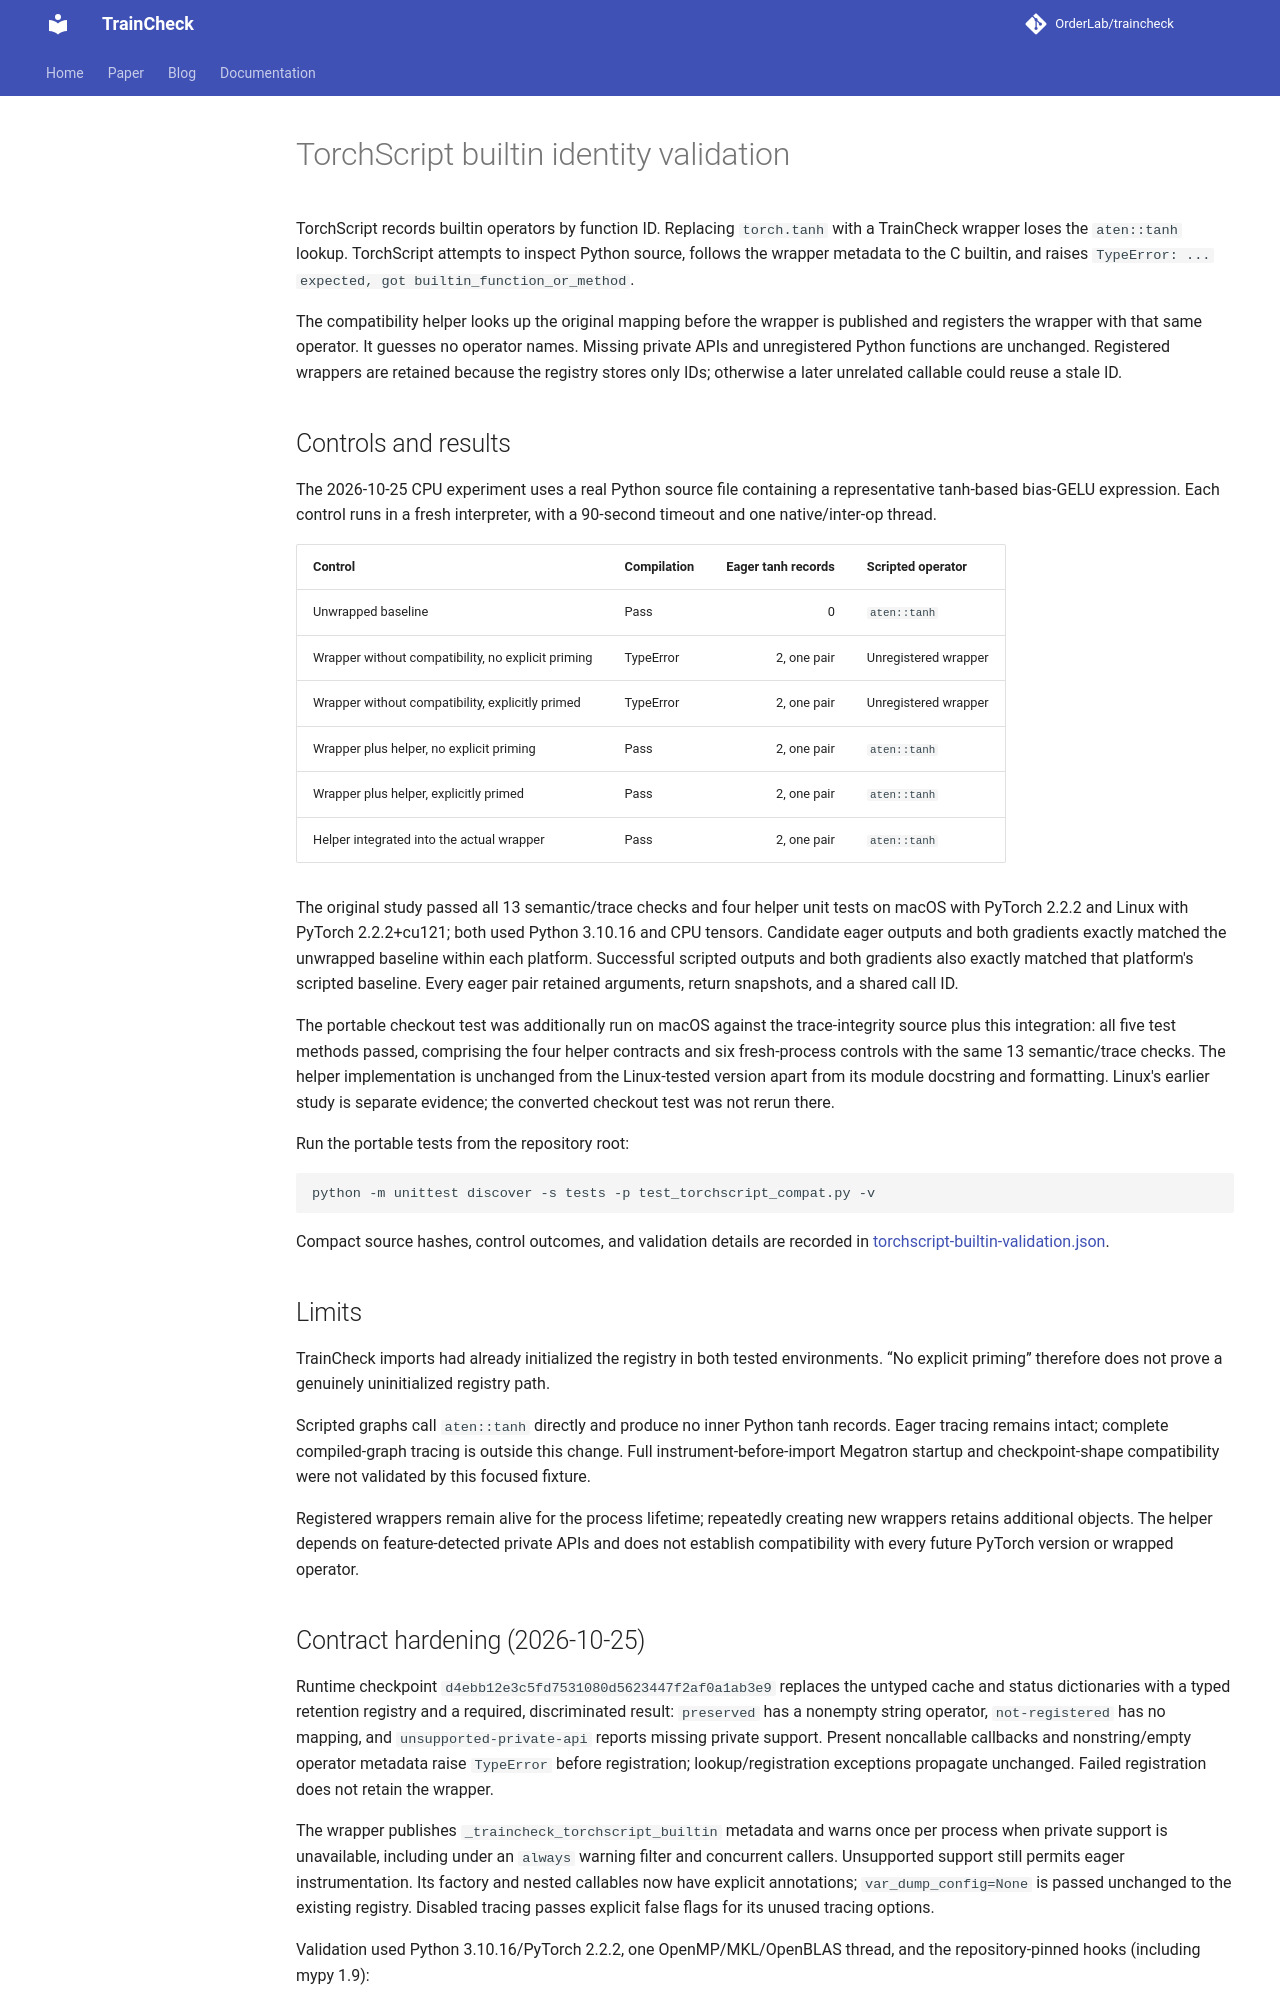

repository: OrderLab/TrainCheck · page: experiments/torchscript-builtin-validation/index.html · generator: mkdocs

# TorchScript builtin identity validation

TorchScript records builtin operators by function ID. Replacing `torch.tanh` with a TrainCheck wrapper loses the `aten::tanh` lookup. TorchScript attempts to inspect Python source, follows the wrapper metadata to the C builtin, and raises `TypeError: ... expected, got builtin_function_or_method`.

The compatibility helper looks up the original mapping before the wrapper is published and registers the wrapper with that same operator. It guesses no operator names. Missing private APIs and unregistered Python functions are unchanged. Registered wrappers are retained because the registry stores only IDs; otherwise a later unrelated callable could reuse a stale ID.

## Controls and results

The 2026-10-25 CPU experiment uses a real Python source file containing a representative tanh-based bias-GELU expression. Each control runs in a fresh interpreter, with a 90-second timeout and one native/inter-op thread.

| Control | Compilation | Eager tanh records | Scripted operator |
|---|---|---:|---|
| Unwrapped baseline | Pass | 0 | `aten::tanh` |
| Wrapper without compatibility, no explicit priming | TypeError | 2, one pair | Unregistered wrapper |
| Wrapper without compatibility, explicitly primed | TypeError | 2, one pair | Unregistered wrapper |
| Wrapper plus helper, no explicit priming | Pass | 2, one pair | `aten::tanh` |
| Wrapper plus helper, explicitly primed | Pass | 2, one pair | `aten::tanh` |
| Helper integrated into the actual wrapper | Pass | 2, one pair | `aten::tanh` |

The original study passed all 13 semantic/trace checks and four helper unit tests on macOS with PyTorch 2.2.2 and Linux with PyTorch 2.2.2+cu121; both used Python 3.10.16 and CPU tensors. Candidate eager outputs and both gradients exactly matched the unwrapped baseline within each platform. Successful scripted outputs and both gradients also exactly matched that platform's scripted baseline. Every eager pair retained arguments, return snapshots, and a shared call ID.

The portable checkout test was additionally run on macOS against the trace-integrity source plus this integration: all five test methods passed, comprising the four helper contracts and six fresh-process controls with the same 13 semantic/trace checks. The helper implementation is unchanged from the Linux-tested version apart from its module docstring and formatting. Linux's earlier study is separate evidence; the converted checkout test was not rerun there.

Run the portable tests from the repository root:

```bash
python -m unittest discover -s tests -p test_torchscript_compat.py -v
```

Compact source hashes, control outcomes, and validation details are recorded in [torchscript-builtin-validation.json](torchscript-builtin-validation.json).

## Limits

TrainCheck imports had already initialized the registry in both tested environments. “No explicit priming” therefore does not prove a genuinely uninitialized registry path.

Scripted graphs call `aten::tanh` directly and produce no inner Python tanh records. Eager tracing remains intact; complete compiled-graph tracing is outside this change. Full instrument-before-import Megatron startup and checkpoint-shape compatibility were not validated by this focused fixture.

Registered wrappers remain alive for the process lifetime; repeatedly creating new wrappers retains additional objects. The helper depends on feature-detected private APIs and does not establish compatibility with every future PyTorch version or wrapped operator.
